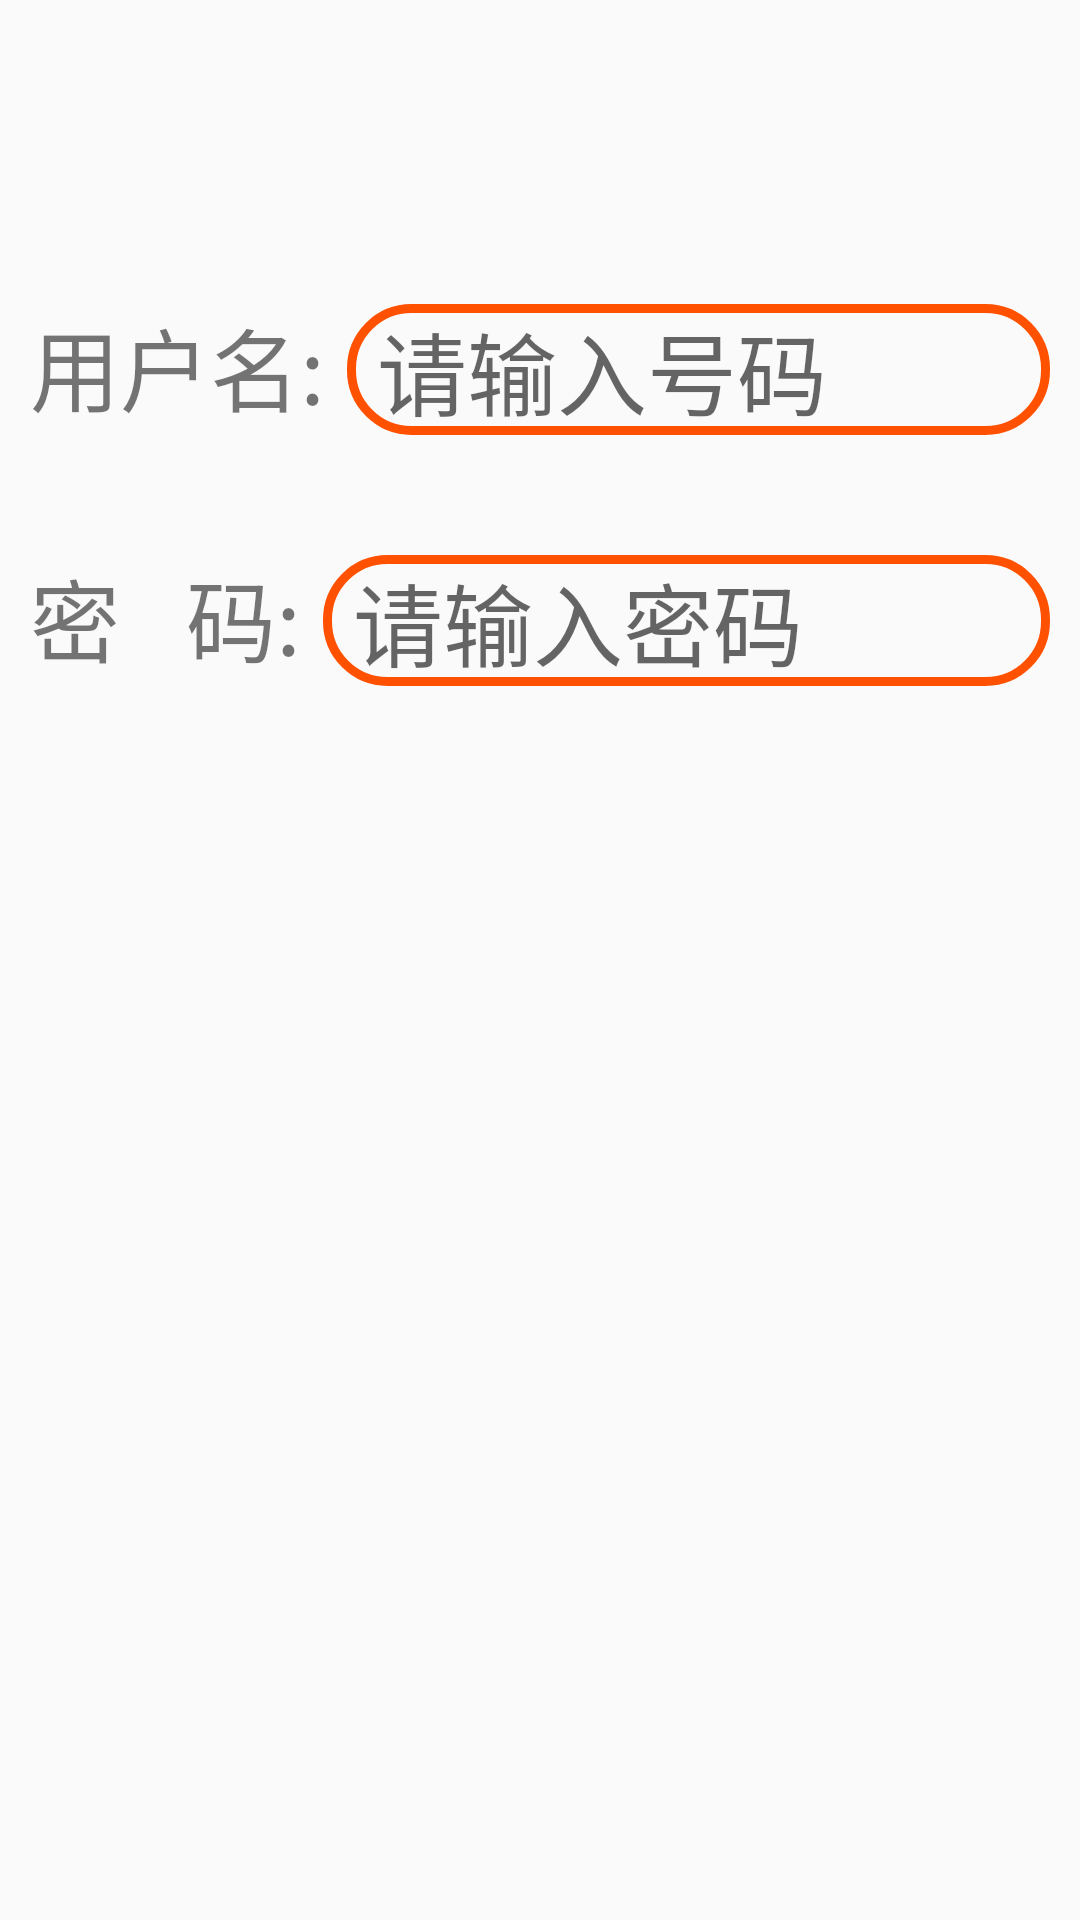

The Android layout XML behind this screen, and the referenced resources:
<!-- AndroidManifest.xml: application theme Theme.TodayApplication -->
<!-- res/layout/activity_edit_text.xml -->
<?xml version="1.0" encoding="utf-8"?>
<RelativeLayout xmlns:android="http://schemas.android.com/apk/res/android"
    xmlns:app="http://schemas.android.com/apk/res-auto"
    xmlns:tools="http://schemas.android.com/tools"
    android:layout_width="match_parent"
    android:layout_height="match_parent"
    android:paddingTop="100dp"
    android:paddingStart="10dp"
    android:paddingEnd="10dp"
    tools:context=".EditTextActivity">

    <TextView
        android:id="@+id/tv_user"
        android:layout_width="wrap_content"
        android:layout_height="wrap_content"
        android:text="用户名: "

        android:textSize="30sp" />

    <EditText
        android:paddingStart="10dp"
        android:id="@+id/et_user"
        android:layout_width="match_parent"
        android:layout_height="wrap_content"
        android:layout_alignBaseline="@id/tv_user"
        android:layout_toEndOf="@id/tv_user"
        android:hint="请输入号码"
        android:inputType="phone"
        android:textSize="30sp"
        android:background="@drawable/bgeditext"

        />
    <TextView
        android:id="@+id/tv_pwd"
        android:layout_width="wrap_content"
        android:layout_height="wrap_content"
        android:layout_below="@id/tv_user"
        android:layout_alignStart="@id/tv_user"
        android:layout_marginTop="40dp"
        android:text="密   码: "
        android:textSize="30sp" />

    <EditText
        android:id="@+id/et_pwd"
        android:layout_width="match_parent"
        android:layout_height="wrap_content"
        android:layout_below="@id/et_user"
        android:layout_alignBaseline="@id/tv_pwd"
        android:layout_toEndOf="@id/tv_pwd"
        android:background="@drawable/bgeditext"
        android:paddingStart="10dp"
        android:drawablePadding="5dp"
        android:hint="请输入密码"
        android:inputType="textPassword"
        android:textSize="30sp" />

</RelativeLayout>
<!-- resources referenced by this layout -->
<resources>
  <!-- drawable bgeditext (drawable) -->
  <?xml version="1.0" encoding="utf-8"?>
  <shape xmlns:android="http://schemas.android.com/apk/res/android">
      <stroke android:color="#FF5100"
          android:width="3dp"/>
      <corners android:radius="20dp"></corners>
  </shape>
  <style name="Theme.TodayApplication" parent="Theme.AppCompat.DayNight.DarkActionBar">
          
          <item name="colorPrimary">@color/purple_500</item>
          <item name="colorPrimaryVariant">@color/purple_700</item>
          <item name="colorOnPrimary">@color/white</item>
          
          <item name="colorSecondary">@color/teal_200</item>
          <item name="colorSecondaryVariant">@color/teal_700</item>
          <item name="colorOnSecondary">@color/black</item>
          
          <item name="android:statusBarColor" tools:targetApi="l">?attr/colorPrimaryVariant</item>
          
      </style>
  <color name="purple_500">#FF6200EE</color>
  <color name="purple_700">#FF3700B3</color>
  <color name="white">#FFFFFFFF</color>
  <color name="teal_200">#FF03DAC5</color>
  <color name="teal_700">#FF018786</color>
  <color name="black">#FF000000</color>
</resources>
